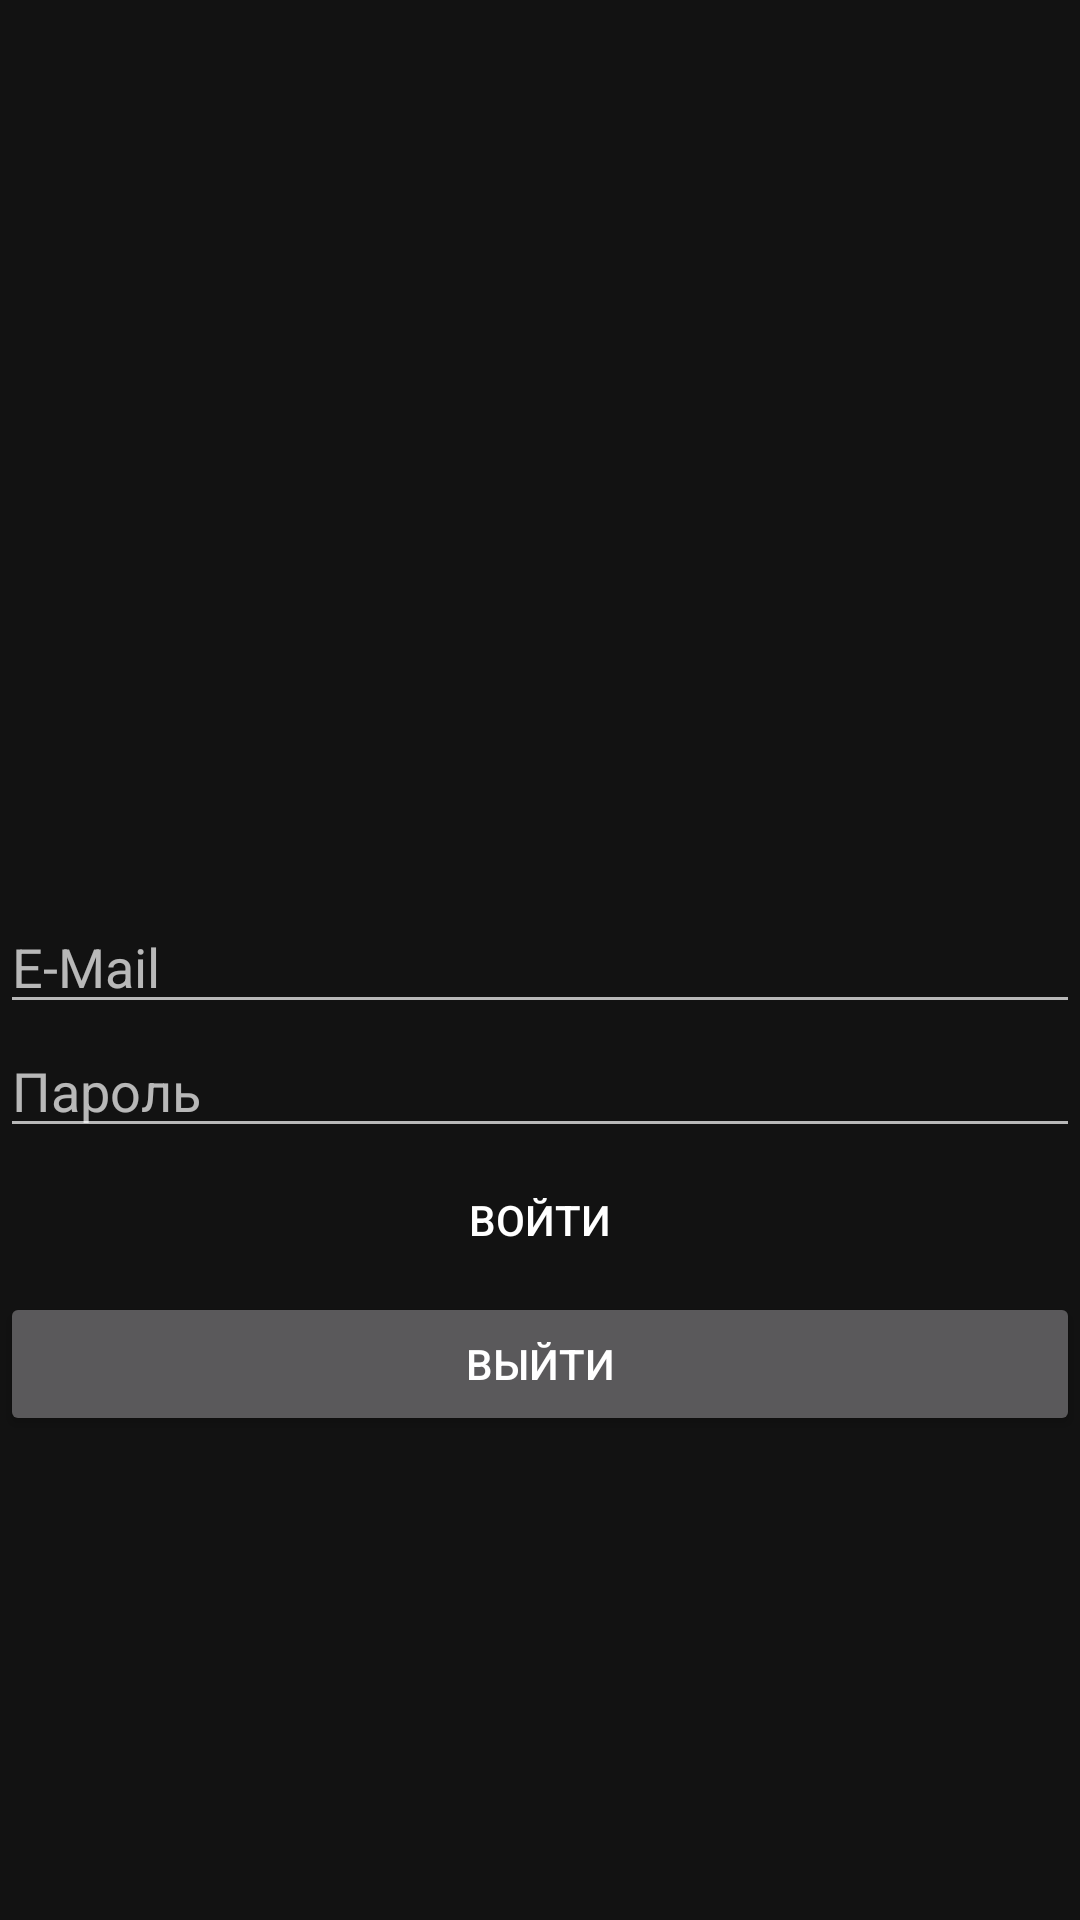

Here is an Android app screen rendered from its layout file. Give the layout XML and the strings, colors and styles it references.
<!-- AndroidManifest.xml: application theme Theme.Outh -->
<!-- res/layout/activity_auth.xml -->
<?xml version="1.0" encoding="utf-8"?>
<LinearLayout xmlns:android="http://schemas.android.com/apk/res/android"
    android:orientation="vertical"
    android:layout_width="match_parent"
    android:paddingTop="300dp"

    android:layout_height="match_parent">

    <EditText
        android:id="@+id/editTextTextEmailAddress"
        android:layout_width="match_parent"
        android:layout_height="wrap_content"
        android:ems="10"

        android:hint="E-Mail"
        android:inputType="textPersonName" />

    <EditText
        android:id="@+id/editTextTextPassword"
        android:layout_width="match_parent"
        android:layout_height="wrap_content"
        android:ems="10"

        android:hint="Пароль"
        android:inputType="textPassword" />
    <Button
        android:layout_width="match_parent"
        android:layout_height="wrap_content"
        android:text="Войти"
        android:background="?android:selectableItemBackground"
        android:id="@+id/logButton"
        android:onClick="login"/>
    <Button
        android:layout_width="match_parent"
        android:layout_height="wrap_content"
        android:text="Выйти"
        android:id="@+id/logoutButton"
        android:onClick="logout"/>

</LinearLayout>
<!-- resources referenced by this layout -->
<resources>
  <style name="Theme.Outh" parent="Theme.MaterialComponents">
          
          <item name="colorPrimary">@color/purple_500</item>
          <item name="colorPrimaryVariant">@color/purple_700</item>
          <item name="colorOnPrimary">@color/white</item>
          
          <item name="colorSecondary">@color/teal_200</item>
          <item name="colorSecondaryVariant">@color/teal_700</item>
          <item name="colorOnSecondary">@color/black</item>
          
          <item name="android:statusBarColor" tools:targetApi="l">?attr/colorPrimaryVariant</item>
          
      </style>
  <!-- not gathered from this repository: default colours our renderer supplied (Android Studio template values) -->
  <color name="purple_500">#FF6200EE</color>
  <color name="purple_700">#FF3700B3</color>
  <color name="teal_200">#FF03DAC5</color>
  <color name="teal_700">#FF018786</color>
  <color name="black">#FF000000</color>
  <color name="white">#FFFFFFFF</color>
</resources>
